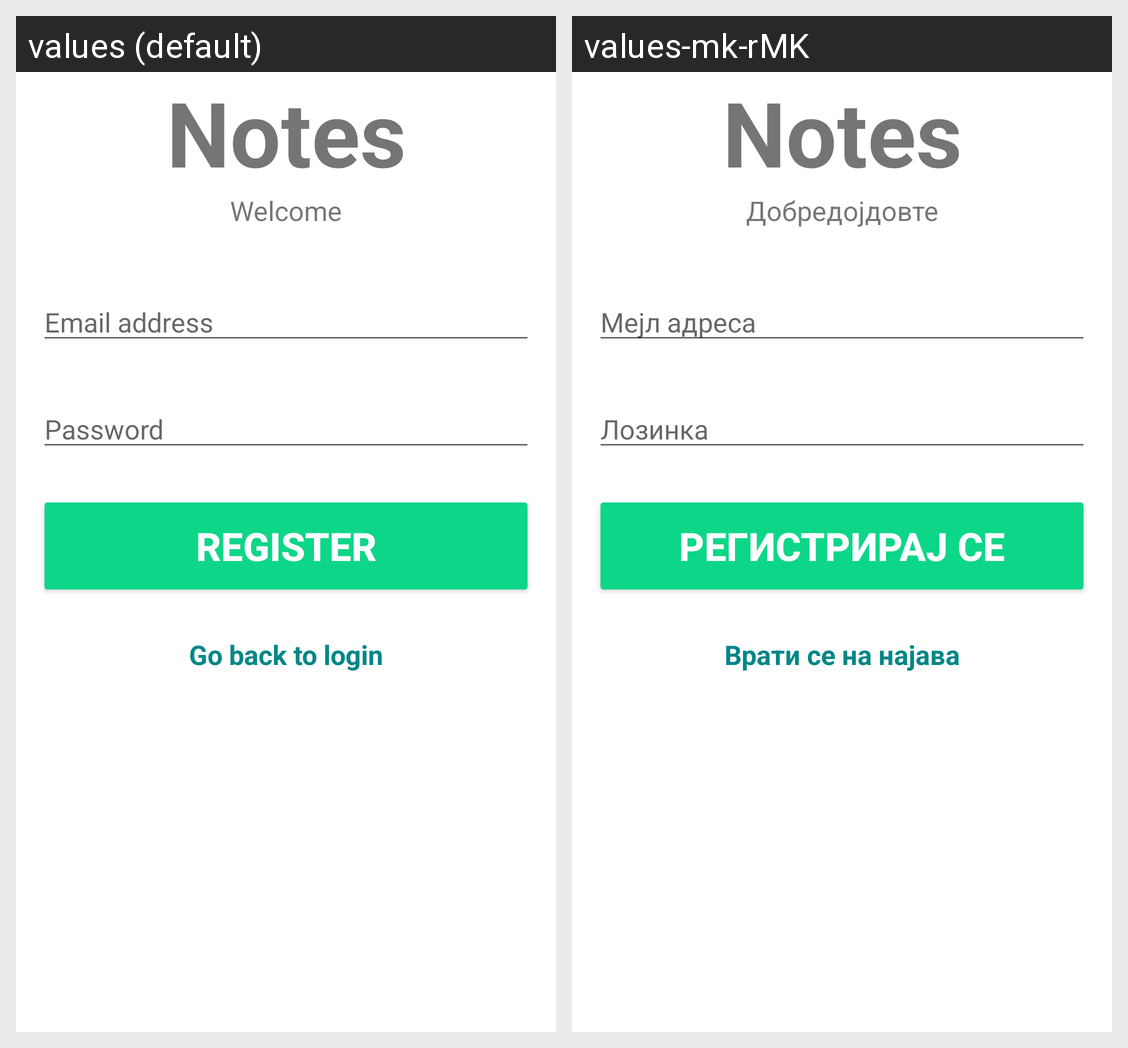

This grid shows one Android layout under two languages. Give, for every string resource on the screen, its name, the default text and each shown locale's text.
Android screen res/layout/activity_register.xml rendered under 2 locales, left to right: values (default), values-mk-rMK. Device: Nexus 5 (rendered at 1080×1920; each locale shown at half size, 540×960, under a caption strip naming it); theme Theme.PMPProject.
Strings drawn on this screen, with the default value and each locale's value (text and hints the layout hard-codes, and strings that could not be matched under every locale, appear in the picture but are not listed):

banner
  values: Notes
  values-mk-rMK: Notes  [not translated; the default value is used]

banner_description
  values: Welcome
  values-mk-rMK: Добредојдовте

email_hint
  values: Email address
  values-mk-rMK: Мејл адреса

password_hint
  values: Password
  values-mk-rMK: Лозинка

register
  values: Register
  values-mk-rMK: Регистрирај се

go_to_login
  values: Go back to login
  values-mk-rMK: Врати се на најава
